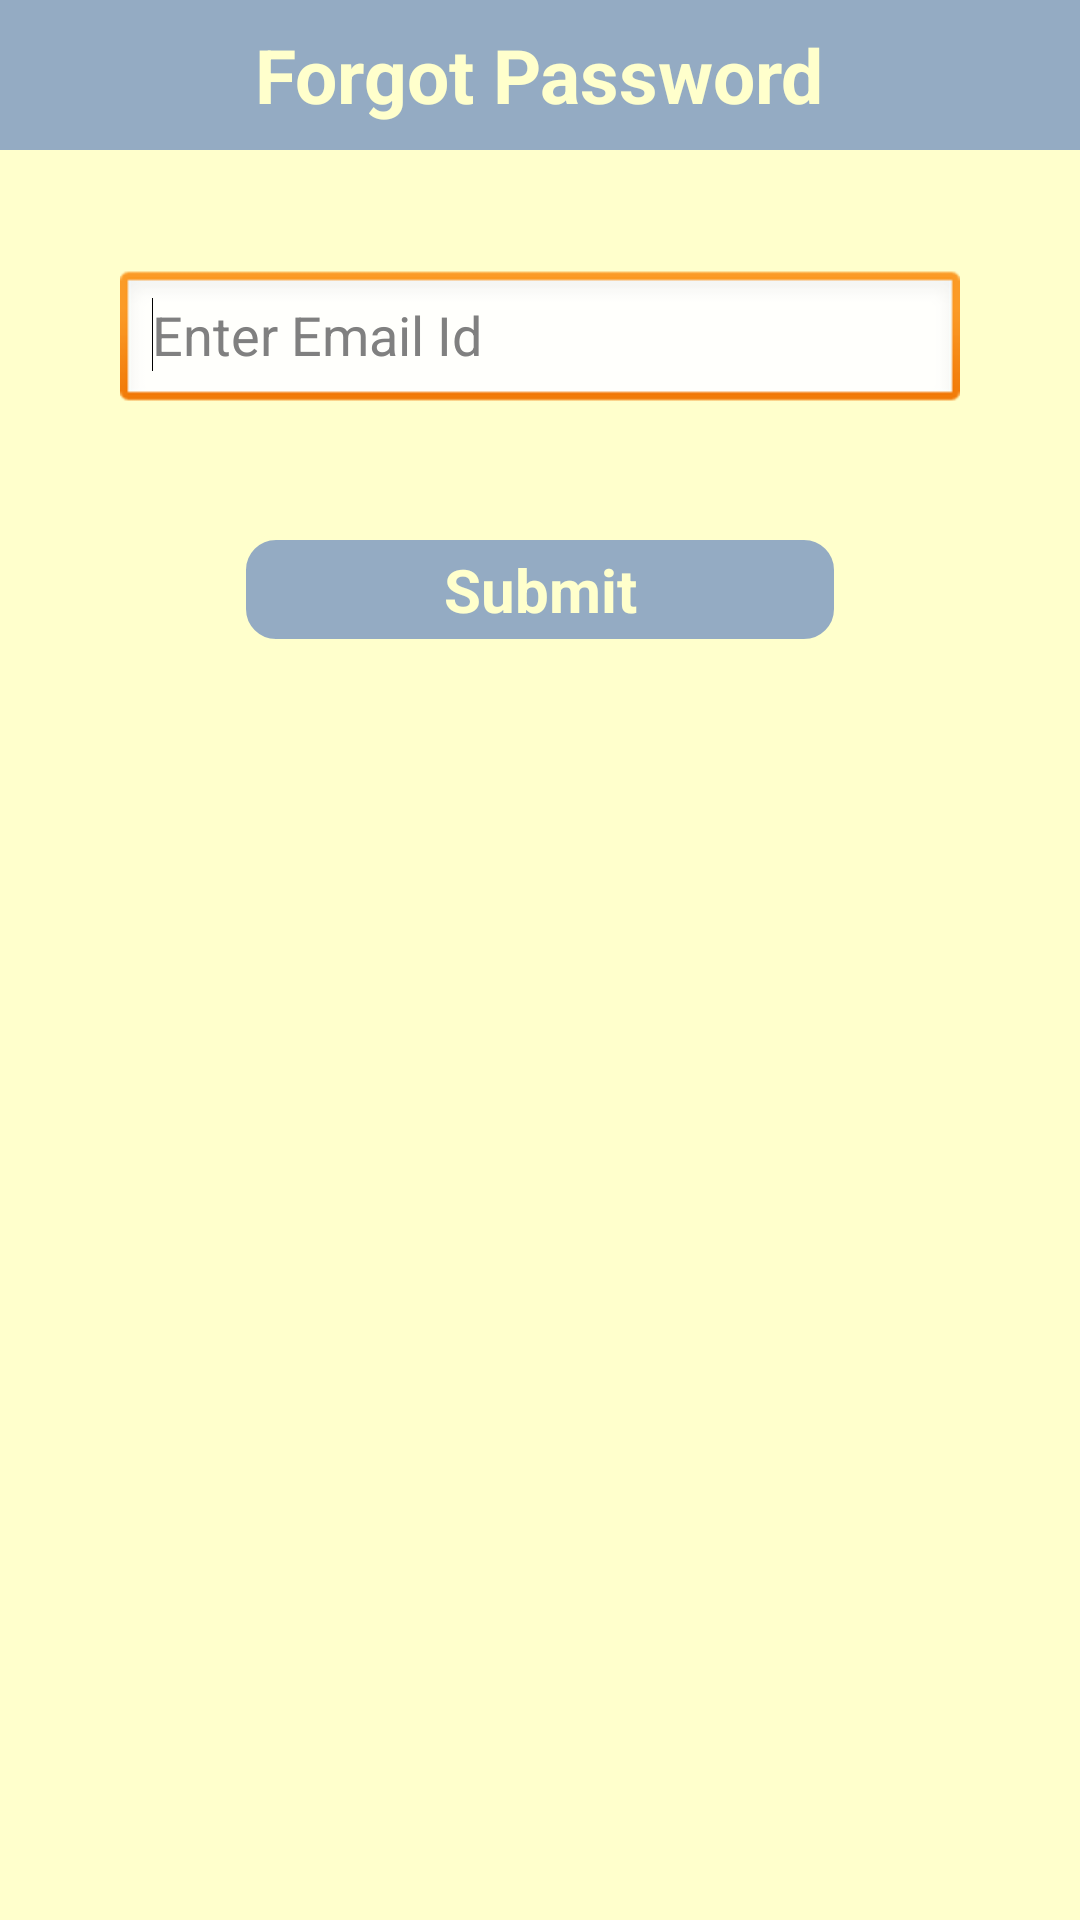

Android layout source for this screen:
<!-- AndroidManifest.xml: application theme AppTheme -->
<!-- res/layout/forgottpass.xml -->
<?xml version="1.0" encoding="utf-8"?>
<RelativeLayout xmlns:android="http://schemas.android.com/apk/res/android"
    android:layout_width="match_parent"
    android:layout_height="match_parent" 
     android:background="@color/back_color"
    android:gravity="top" >
    <RelativeLayout
        android:id="@+id/relativeLayout1"
        android:layout_width="match_parent"
        android:layout_height="50dp"
        android:layout_alignParentLeft="true"
        android:layout_alignParentRight="true"
        android:layout_alignParentTop="true"
        android:background="@color/front_color" >

        <TextView
            android:id="@+id/textView1"
            android:layout_width="wrap_content"
            android:layout_height="wrap_content"
            android:layout_centerHorizontal="true"
            android:layout_centerVertical="true"
            android:text="Forgot Password"
            android:textAppearance="?android:attr/textAppearanceLarge"
            android:textColor="@color/back_color"
            android:textSize="25dp"
            android:textStyle="bold" />
    </RelativeLayout>
    
    <EditText
        android:id="@+id/fpass"
        android:layout_width="280dp"
        android:layout_height="wrap_content"
        android:layout_below="@+id/relativeLayout1"
        android:layout_centerHorizontal="true"
        android:layout_marginTop="40dp"
        android:ems="10"
        android:hint="Enter Email Id "
        android:inputType="text" >

        <requestFocus />
    </EditText>
    
        <Button
            android:id="@+id/button1"
            android:layout_width="200dp"
            android:layout_height="wrap_content"
            android:layout_below="@+id/fpass"
            android:layout_centerHorizontal="true"
            android:layout_marginTop="40dp"
            android:text="Submit" 
            android:textSize="20dp"
        	android:textStyle="bold"
        	android:textColor="@color/back_color"
        	android:background="@drawable/arc_detail"/>
    
</RelativeLayout>
<!-- resources referenced by this layout -->
<resources>
  <color name="back_color">#ffffcc</color>
  <color name="front_color">#94ABC3</color>
  <!-- drawable arc_detail (drawable) -->
  <?xml version="1.0" encoding="utf-8"?>
  <shape
      xmlns:android="http://schemas.android.com/apk/res/android"
      android:shape="rectangle"   >
  
      <solid
          android:color="#94ABC3" >
      </solid>
  
      <stroke
          android:width="2dp"
          android:color="#ffffcc" >
      </stroke>
  
      <padding
          android:left="5dp"
          android:top="5dp"
          android:right="5dp"
          android:bottom="5dp"    >
      </padding>
  
      <corners
          android:radius="11dp"   >
      </corners>
  
  </shape>
  <style name="AppTheme" parent="AppBaseTheme">
          
      </style>
  <style name="AppBaseTheme" parent="android:Theme.Light">
          
      </style>
</resources>
